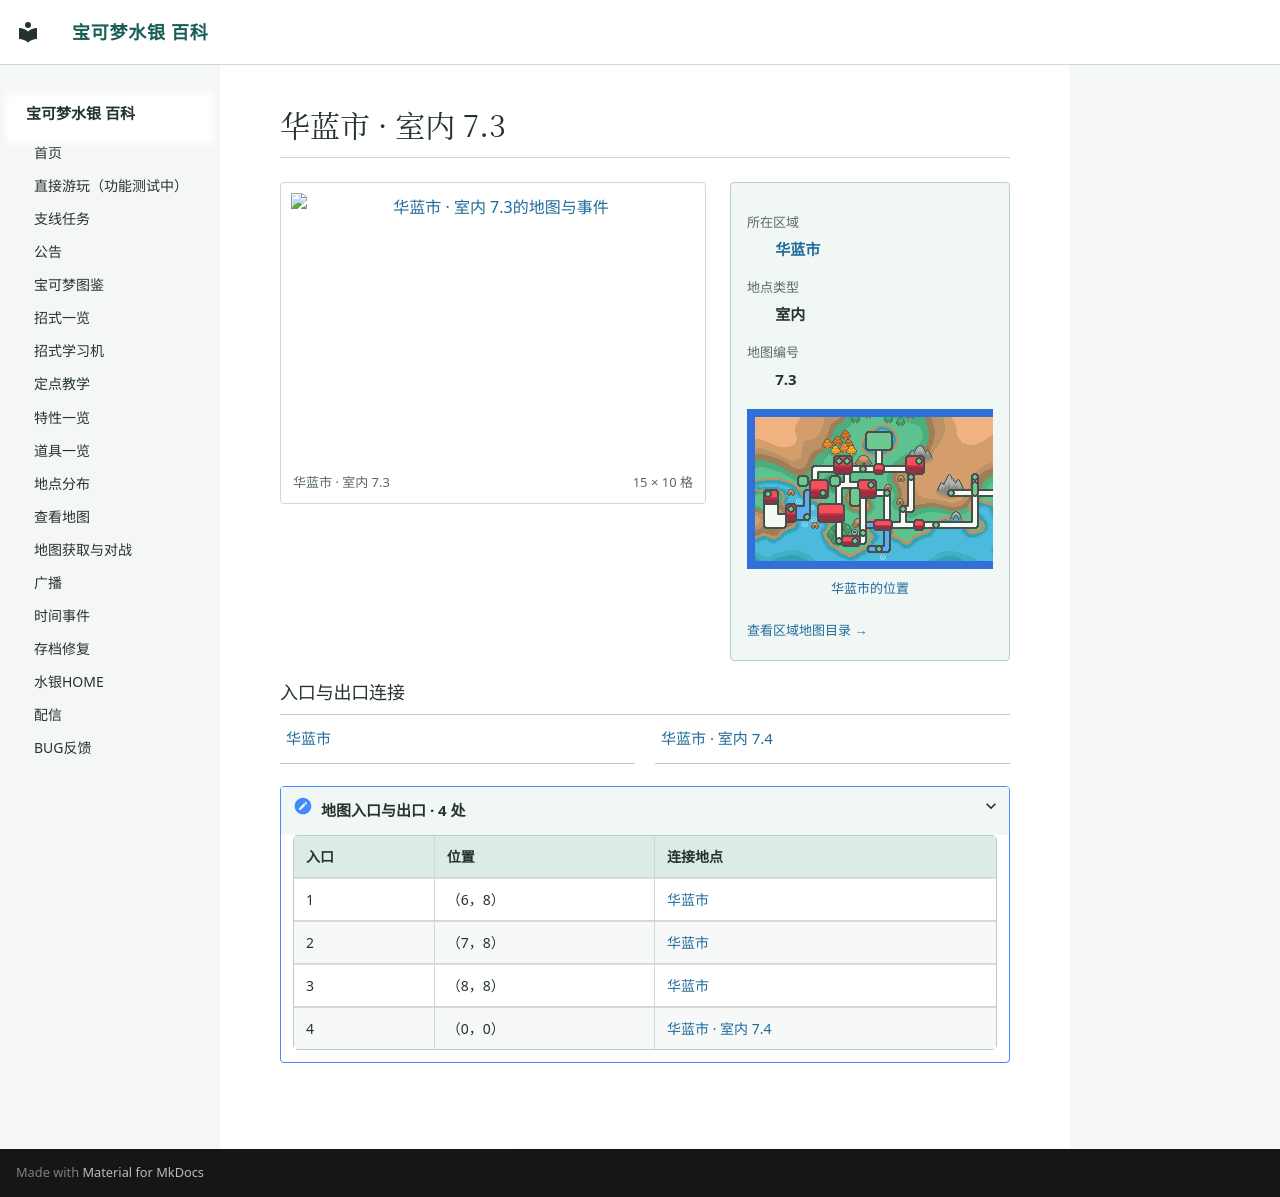

repository: Sum-Light/azoth-wiki · page: locations/map_7_3/index.html · generator: mkdocs

# 华蓝市 · 室内 7.3

<!-- location-atlas:start -->

<div class="loc-profile" data-location-map="7.3">
<div class="loc-profile-layout">
<div class="loc-main-map">
<a class="loc-image-link" href="../../locations/atlas/maps/map_7_3.png" target="_blank" rel="noopener">
<img src="../../locations/atlas/maps/map_7_3.png" alt="华蓝市 · 室内 7.3的地图与事件" loading="lazy" width="240" height="160"></a>
<div class="loc-map-caption"><span>华蓝市 · 室内 7.3</span><span>15 × 10 格</span></div>
</div>
<aside class="loc-facts">
<dl><dt>所在区域</dt><dd><a href="../atlas/?sec=91">华蓝市</a></dd><dt>地点类型</dt><dd>室内</dd><dt>地图编号</dt><dd>7.3</dd></dl>
<a class="loc-world-preview" href="../atlas/?sec=91" aria-label="华蓝市在大地图上的位置">
<span class="loc-world-canvas"><img src="../worldmap.png" alt="世界地图" loading="lazy">
<span class="loc-world-mark" style="left:65.6227%;top:15.5875%;width:3.1258%;height:6.2500%"></span>
</span></a>
<a class="loc-world-label" href="../atlas/?sec=91">华蓝市的位置</a>
<a class="loc-atlas-return" href="../atlas/?sec=91">查看区域地图目录 &rarr;</a>
</aside>
</div>
<h3>入口与出口连接</h3>
<nav class="loc-neighbors" aria-label="出入口连接地点">
<div><a href="../map_3_3/">华蓝市</a></div>
<div><a href="../map_7_4/">华蓝市 · 室内 7.4</a></div>
</nav>
<details class="loc-entrances"><summary>地图入口与出口 · 4 处</summary>
<div class="loc-table-scroll"><table><thead><tr><th>入口</th><th>位置</th><th>连接地点</th></tr></thead><tbody>
<tr><td>1</td><td>（6，8）</td><td><a href="../map_3_3/">华蓝市</a></td></tr>
<tr><td>2</td><td>（7，8）</td><td><a href="../map_3_3/">华蓝市</a></td></tr>
<tr><td>3</td><td>（8，8）</td><td><a href="../map_3_3/">华蓝市</a></td></tr>
<tr><td>4</td><td>（0，0）</td><td><a href="../map_7_4/">华蓝市 · 室内 7.4</a></td></tr>
</tbody></table></div></details>
</div>

<!-- location-atlas:end -->
